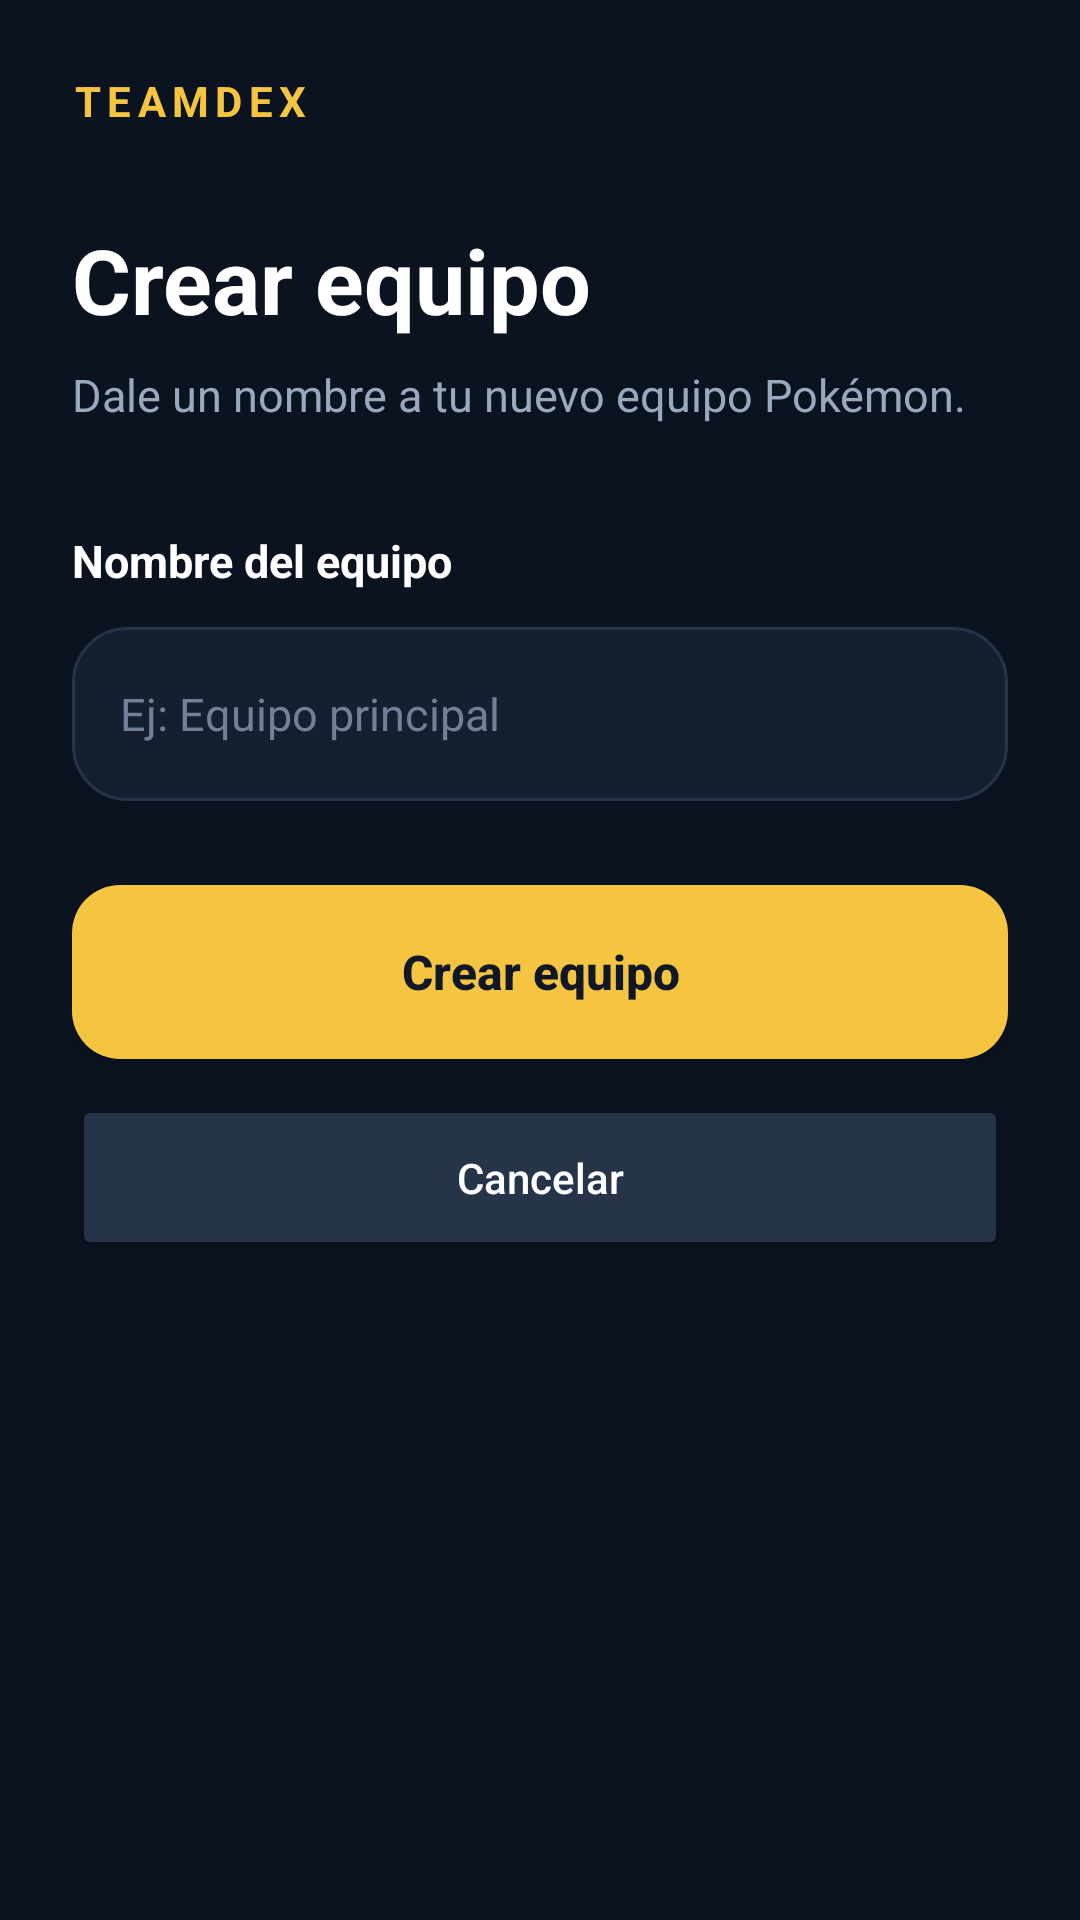

This screen was rendered from an Android layout file. Write that file and the resources it references.
<!-- AndroidManifest.xml: application theme Theme.TeamDex_Java -->
<!-- res/layout/activity_crear_equipo.xml -->
<?xml version="1.0" encoding="utf-8"?>
<ScrollView xmlns:android="http://schemas.android.com/apk/res/android"
    android:layout_width="match_parent"
    android:layout_height="match_parent"
    android:background="#0B1220"
    android:fillViewport="true">

    <LinearLayout
        android:layout_width="match_parent"
        android:layout_height="wrap_content"
        android:orientation="vertical"
        android:padding="24dp">

        <TextView
            android:layout_width="wrap_content"
            android:layout_height="wrap_content"
            android:text="TEAMDEX"
            android:textColor="#F5C542"
            android:textSize="14sp"
            android:textStyle="bold"
            android:letterSpacing="0.15" />

        <TextView
            android:layout_width="match_parent"
            android:layout_height="wrap_content"
            android:layout_marginTop="30dp"
            android:text="Crear equipo"
            android:textColor="#FFFFFF"
            android:textSize="30sp"
            android:textStyle="bold" />

        <TextView
            android:layout_width="match_parent"
            android:layout_height="wrap_content"
            android:layout_marginTop="8dp"
            android:text="Dale un nombre a tu nuevo equipo Pokémon."
            android:textColor="#9AA8BD"
            android:textSize="15sp" />

        <TextView
            android:layout_width="match_parent"
            android:layout_height="wrap_content"
            android:layout_marginTop="35dp"
            android:text="Nombre del equipo"
            android:textColor="#FFFFFF"
            android:textSize="15sp"
            android:textStyle="bold" />

        <EditText
            android:id="@+id/edtNombreEquipo"
            android:layout_width="match_parent"
            android:layout_height="58dp"
            android:layout_marginTop="12dp"
            android:background="@drawable/bg_panel"
            android:hint="Ej: Equipo principal"
            android:inputType="textCapSentences"
            android:maxLength="30"
            android:padding="16dp"
            android:textColor="#FFFFFF"
            android:textColorHint="#718096"
            android:textSize="15sp" />

        <Button
            android:id="@+id/btnGuardarEquipo"
            android:layout_width="match_parent"
            android:layout_height="58dp"
            android:layout_marginTop="28dp"
            android:background="@drawable/bg_button_primary"
            android:text="Crear equipo"
            android:textAllCaps="false"
            android:textColor="#101827"
            android:textSize="16sp"
            android:textStyle="bold" />

        <Button
            android:id="@+id/btnCancelar"
            android:layout_width="match_parent"
            android:layout_height="55dp"
            android:layout_marginTop="12dp"
            android:backgroundTint="#263449"
            android:text="Cancelar"
            android:textAllCaps="false"
            android:textColor="#FFFFFF" />

    </LinearLayout>

</ScrollView>
<!-- resources referenced by this layout -->
<resources>
  <!-- drawable bg_button_primary (drawable) -->
  <?xml version="1.0" encoding="utf-8"?>
  <shape xmlns:android="http://schemas.android.com/apk/res/android">
      <solid android:color="#F5C542" />
      <corners android:radius="16dp" />
  </shape>
  <!-- drawable bg_panel (drawable) -->
  <?xml version="1.0" encoding="utf-8"?>
  <shape xmlns:android="http://schemas.android.com/apk/res/android">
      <solid android:color="#151F30" />
      <corners android:radius="18dp" />
      <stroke
          android:width="1dp"
          android:color="#263449" />
  </shape>
  <style name="Theme.TeamDex_Java" parent="Base.Theme.TeamDex_Java" />
  <style name="Base.Theme.TeamDex_Java" parent="Theme.Material3.DayNight.NoActionBar">
          
          
      </style>
</resources>
